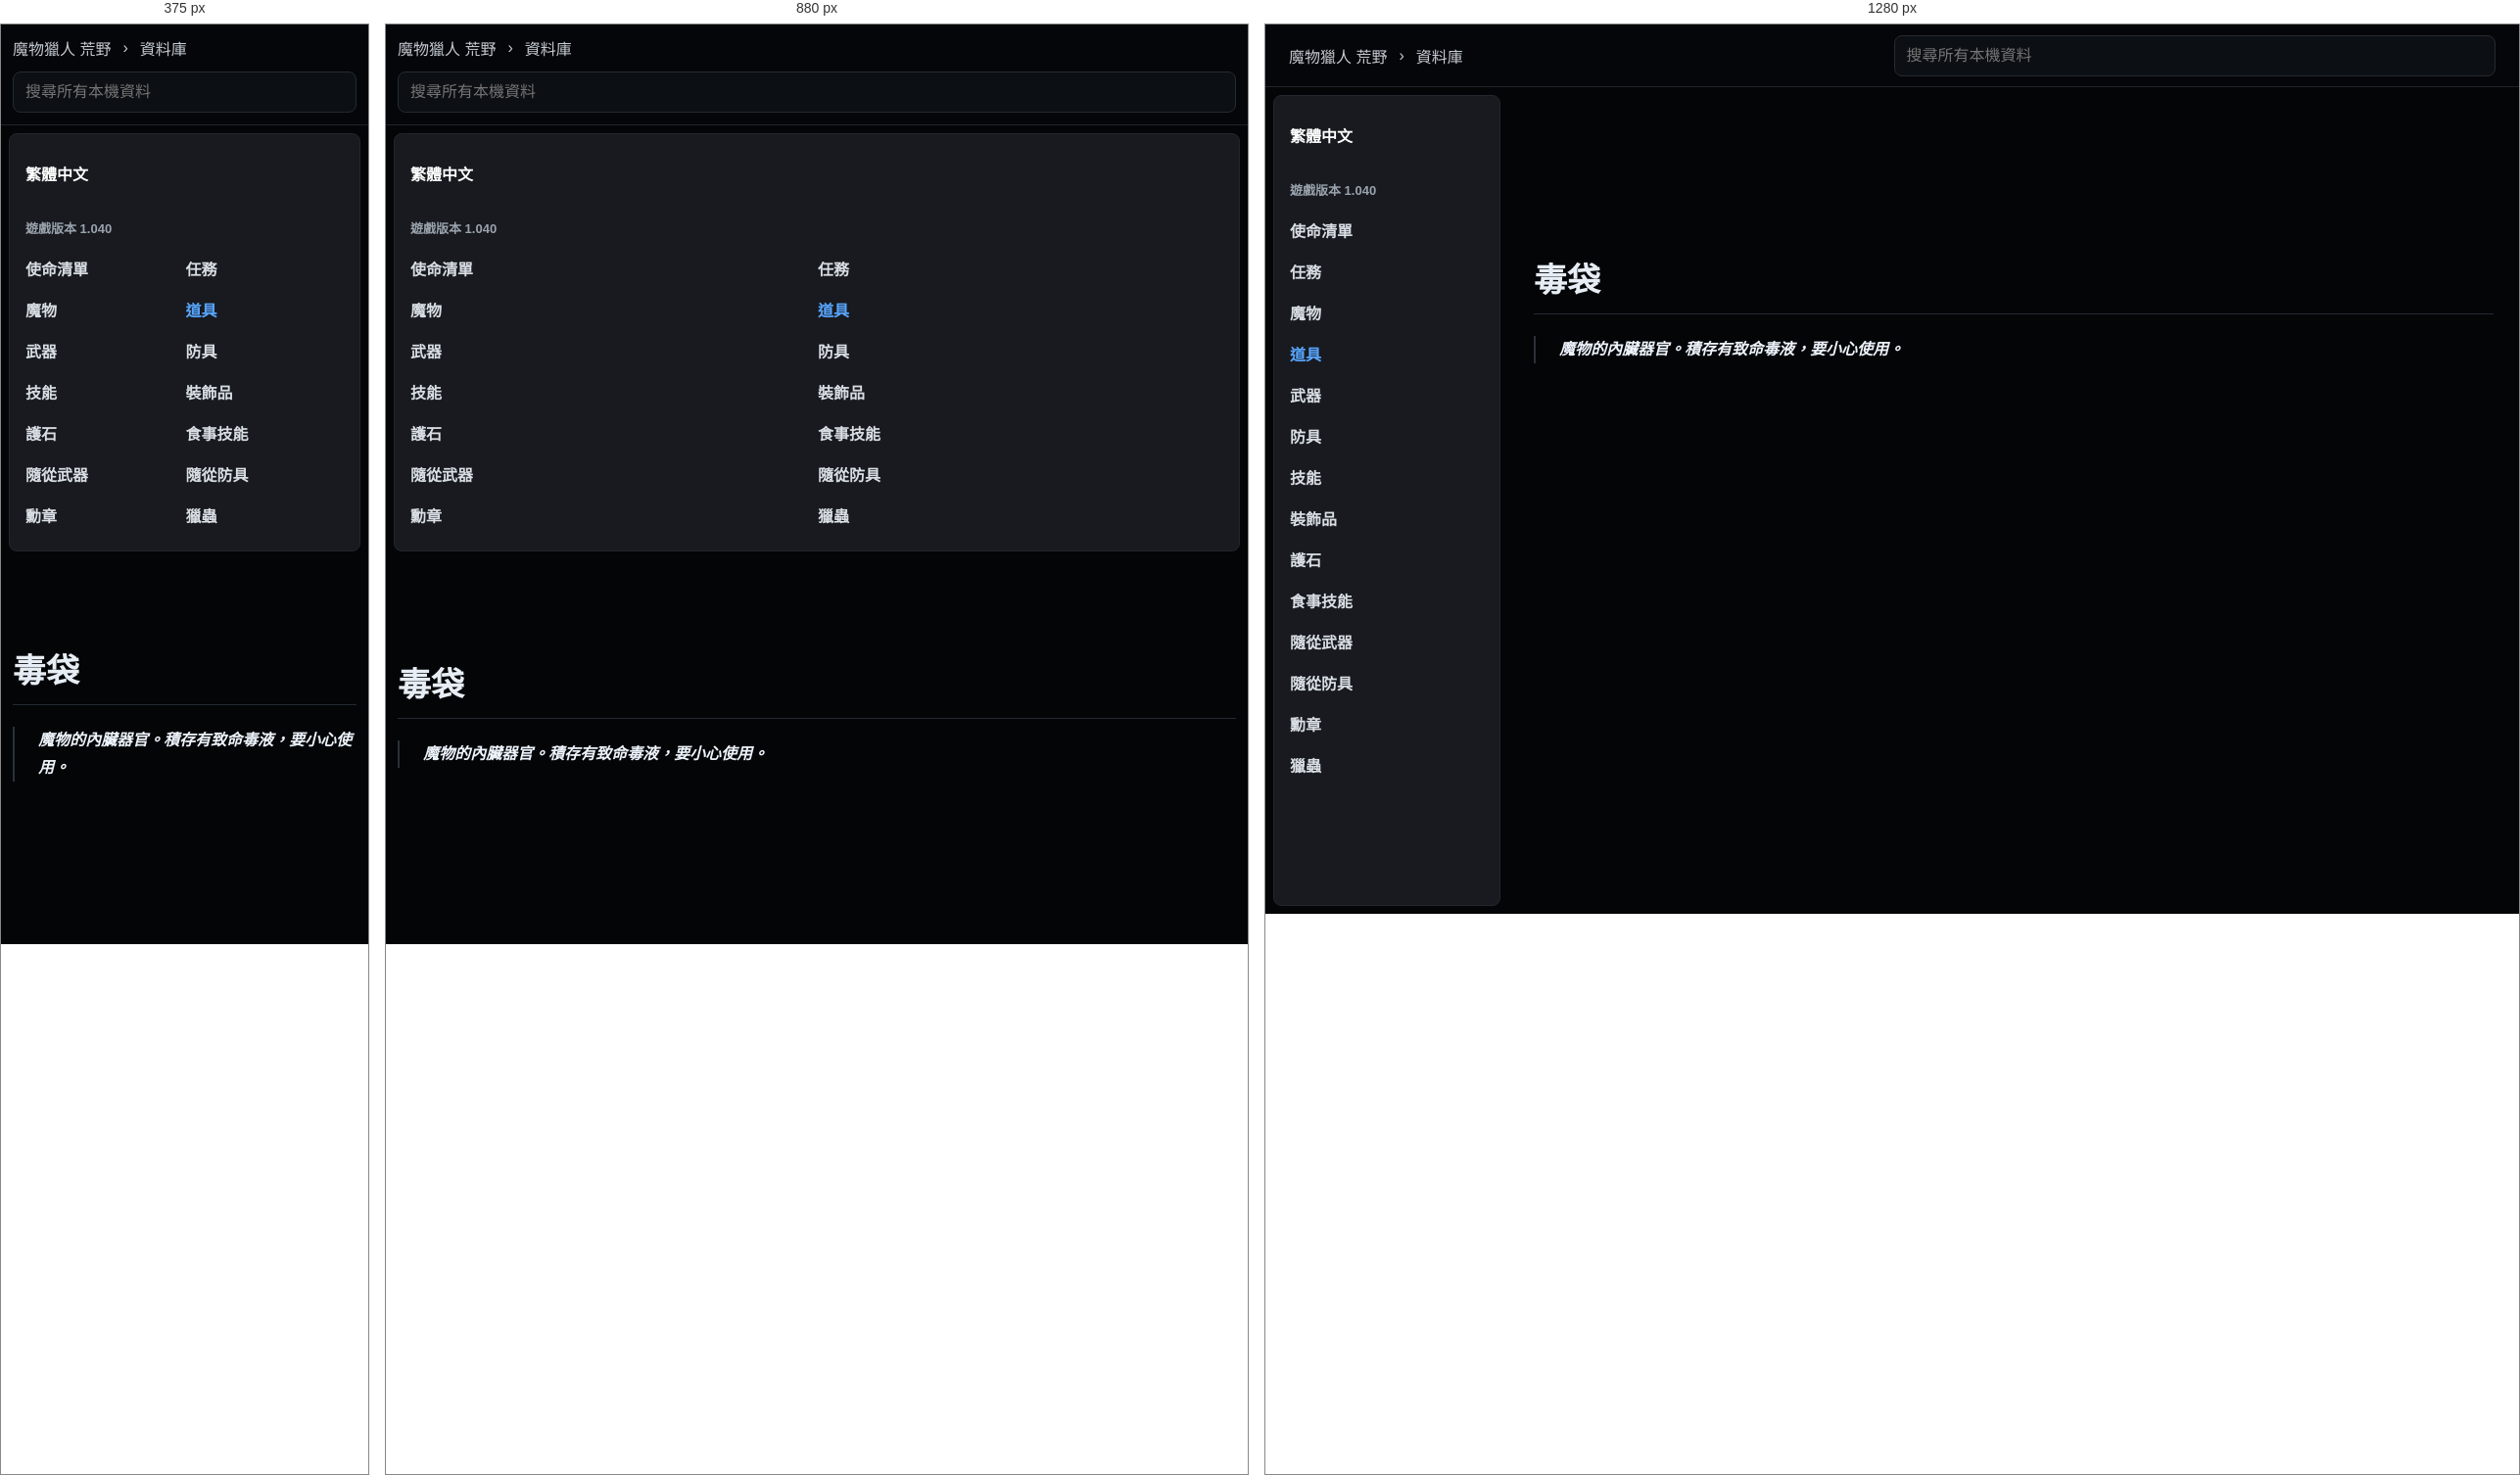
Rendered at 375 px, 880 px and 1280 px, left to right.

<!-- file: du-dai.html -->
<!doctype html>
<html lang="zh-Hant">
  <head>
    <meta charset="utf-8">
    <meta name="viewport" content="width=device-width, initial-scale=1">
    <title>毒袋 | 荒野資料庫</title>
    <link rel="stylesheet" href="../../styles.css">
  </head>
  <body class="k-page">
    <header class="k-top">
      <div class="k-crumbs">
        <a href="../../index.html">魔物獵人 荒野</a>
        <span>›</span>
        <a href="../../database.html">資料庫</a>
      </div>
      <div class="k-global-search" data-search-root="../../">
        <input type="search" placeholder="搜尋所有本機資料" autocomplete="off" data-global-search-input>
        <div class="k-search-results" data-global-search-results hidden></div>
      </div>
    </header>
    <div class="k-shell">
      <aside class="k-sidebar">
        <div class="lang-badge">繁體中文</div>
        <div class="version">遊戲版本 1.040</div>
        <nav><a class="" href="../../database-missions.html">使命清單</a><a class="" href="../../database-quests.html">任務</a><a class="" href="../../database-monsters.html">魔物</a><a class="active" href="../../database-items.html">道具</a><a class="" href="../../database-weapons.html">武器</a><a class="" href="../../database-armor.html">防具</a><a class="" href="../../database-skills.html">技能</a><a class="" href="../../database-decorations.html">裝飾品</a><a class="" href="../../database-charms.html">護石</a><a class="" href="../../database-food-skills.html">食事技能</a><a class="" href="../../database-palico-weapons.html">隨從武器</a><a class="" href="../../database-palico-armor.html">隨從防具</a><a class="" href="../../database-awards.html">勳章</a><a class="" href="../../database-kinsects.html">獵蟲</a></nav>
      </aside>
      <main class="k-content">
          <article class="k-detail">
            <h1>毒袋</h1>
            <div class="k-quotes"><blockquote>魔物的內臟器官。積存有致命毒液，要小心使用。</blockquote></div>
          </article>
        </main>
    </div>
    <script src="../../app.js" defer></script>
  </body>
</html>


/* @media block from styles.css */
@media (max-width: 860px) {
  .topbar,
  .section-heading,
  .filters {
    align-items: stretch;
    flex-direction: column;
  }

  .topbar {
    justify-content: flex-start;
    min-height: 0;
    gap: 12px;
    padding: 12px 0;
  }

  .nav-links {
    overflow-x: auto;
    padding-bottom: 8px;
  }

  .hero {
    min-height: auto;
    grid-template-columns: 1fr;
    padding-top: 36px;
  }

  .field-map {
    min-height: 300px;
  }

  .quick-links,
  .guide-columns,
  .record-form,
  .sync-grid,
  .bow-guide-shell {
    grid-template-columns: 1fr;
  }

  .native-guide-head {
    align-items: stretch;
    flex-direction: column;
  }

  .wide {
    grid-column: auto;
  }

  .compact-search {
    max-width: none;
  }
}

/* @media block from styles.css */
@media (max-width: 860px) {
  .topbar .k-global-search {
    flex: 0 1 auto;
    max-width: none;
  }
}

/* @media block from styles.css */
@media (max-width: 900px) {
  .home-hero,
  .hero {
    grid-template-columns: 1fr;
  }

  .monster-showcase {
    width: 100%;
  }

  .showcase-grid {
    grid-template-columns: repeat(2, minmax(0, 1fr));
  }

  .k-top {
    align-items: stretch;
    flex-direction: column;
    padding: 12px;
  }

  .k-crumbs {
    min-width: 0;
  }

  .k-global-search {
    width: 100%;
  }

  .k-search-results {
    left: 0;
    right: auto;
    width: 100%;
  }

  .k-shell {
    grid-template-columns: 1fr;
  }

  .k-sidebar {
    position: static;
    height: auto;
  }

  .k-sidebar nav {
    grid-template-columns: repeat(2, minmax(0, 1fr));
  }

  .k-content {
    width: min(100% - 24px, 980px);
    margin-top: 32px;
  }

  .k-monsters-page .k-content {
    width: min(100% - 24px, 980px);
    margin-top: 32px;
  }

  .k-index-grid,
  .k-link-grid {
    grid-template-columns: 1fr;
  }

  .k-monsters-page .k-table tbody {
    grid-template-columns: 1fr;
  }

  .k-monster-hero {
    grid-template-columns: 1fr;
  }

  .k-monster-portrait {
    width: 124px;
    height: 124px;
  }
}